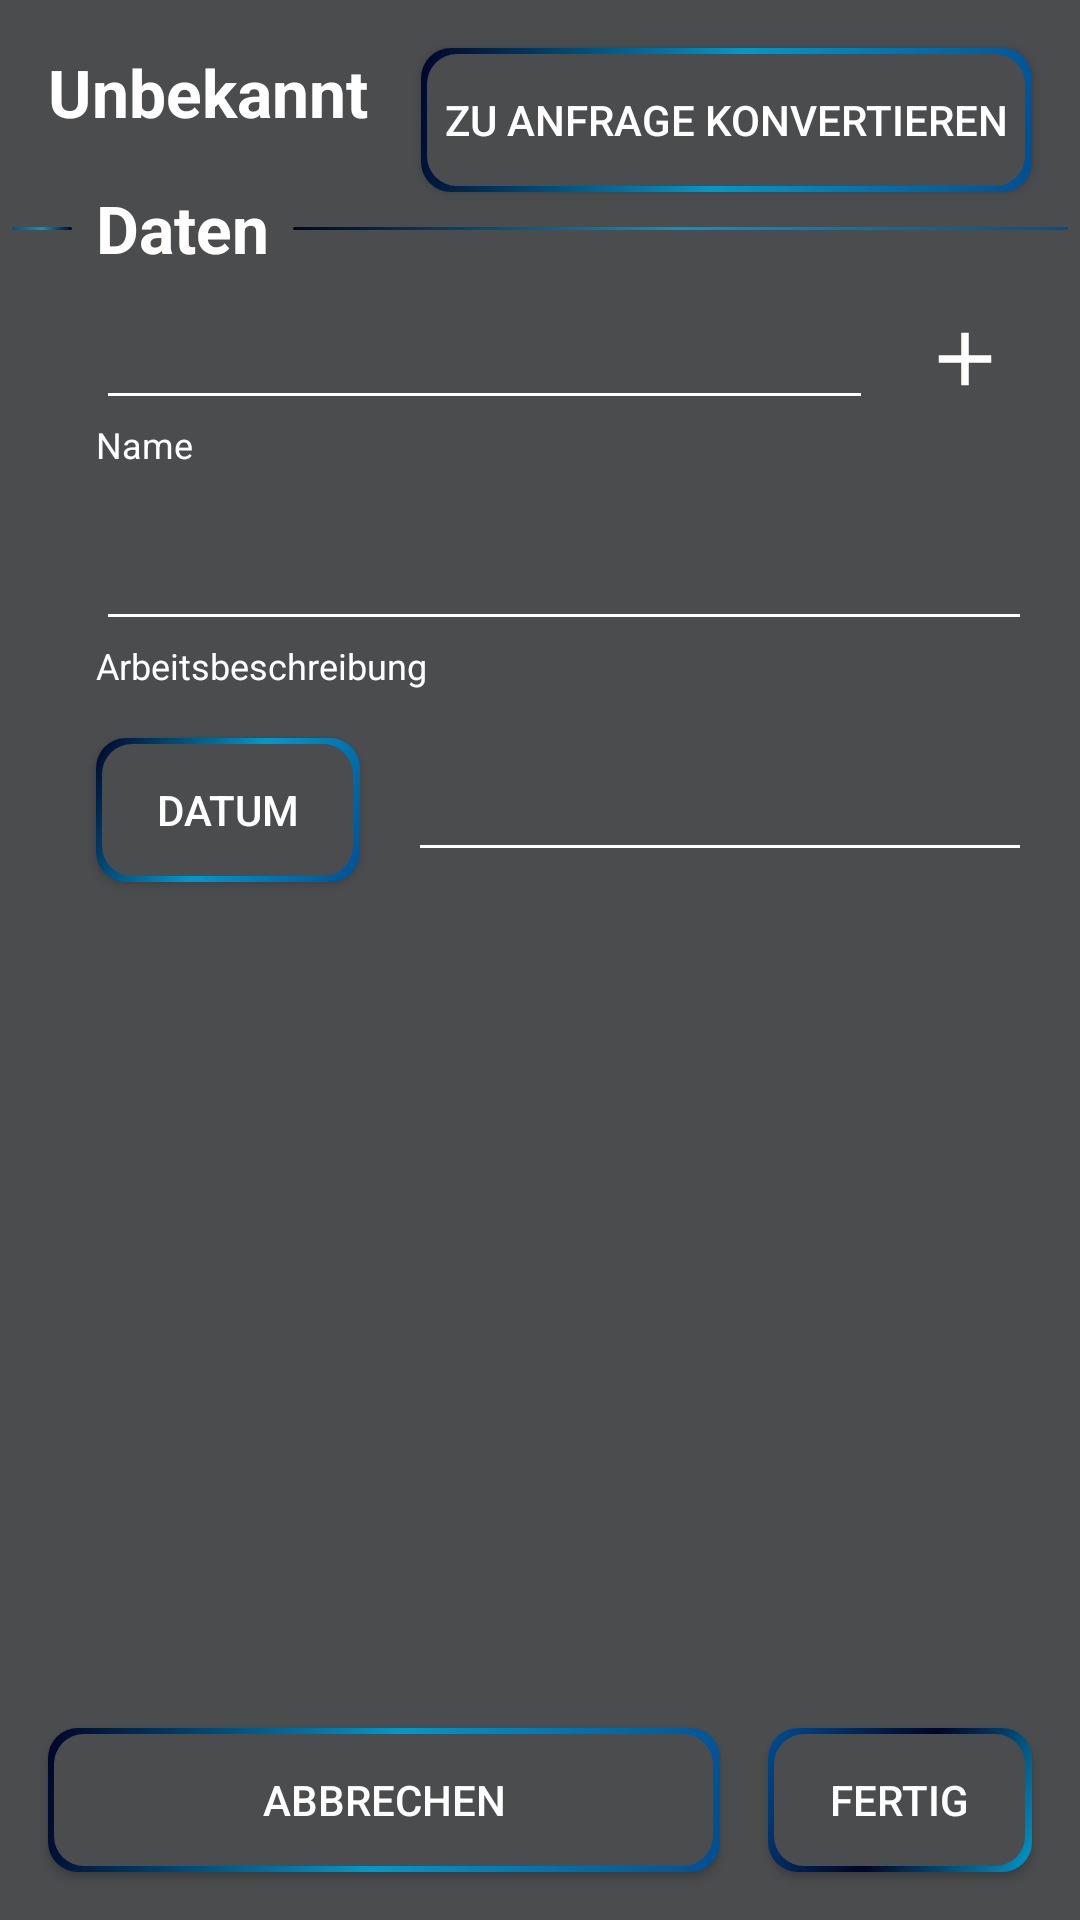

This screen was rendered from an Android layout file. Write that file and the resources it references.
<!-- AndroidManifest.xml: application theme AppTheme -->
<!-- res/layout/edit_project_data_fragment.xml -->
<?xml version="1.0" encoding="utf-8"?>
<androidx.constraintlayout.widget.ConstraintLayout xmlns:android="http://schemas.android.com/apk/res/android"
    xmlns:app="http://schemas.android.com/apk/res-auto"
    xmlns:tools="http://schemas.android.com/tools"
    android:layout_width="match_parent"
    android:layout_height="match_parent"
    android:background="@color/grey">

    <TextView
        android:id="@+id/textViewCurrentName"
        android:layout_width="wrap_content"
        android:layout_height="wrap_content"
        android:layout_marginStart="16dp"
        android:layout_marginLeft="16dp"
        android:layout_marginTop="16dp"
        android:text="@string/unknown"
        android:textAppearance="@style/TextAppearance.AppCompat.Large"
        android:textColor="@android:color/white"
        android:textStyle="bold"
        app:layout_constraintStart_toStartOf="parent"
        app:layout_constraintTop_toTopOf="parent" />

    <EditText
        android:id="@+id/editTextName"
        android:layout_width="0dp"
        android:layout_height="wrap_content"
        android:layout_marginTop="8dp"
        android:layout_marginEnd="8dp"
        android:ems="10"
        android:inputType="textPersonName"
        android:textColor="@android:color/white"
        app:backgroundTint="@android:color/white"
        app:layout_constraintEnd_toStartOf="@+id/imageButtonChooseName"
        app:layout_constraintStart_toStartOf="@+id/textView17"
        app:layout_constraintTop_toBottomOf="@+id/textView17" />

    <EditText
        android:id="@+id/editTextDate"
        android:layout_width="0dp"
        android:layout_height="wrap_content"
        android:layout_marginStart="16dp"
        android:layout_marginEnd="16dp"
        android:editable="false"
        android:ems="10"
        android:inputType="none"
        android:textColor="@android:color/white"
        app:backgroundTint="@android:color/white"
        app:layout_constraintBottom_toBottomOf="@+id/buttonSetDate"
        app:layout_constraintEnd_toEndOf="parent"
        app:layout_constraintStart_toEndOf="@+id/buttonSetDate"
        app:layout_constraintTop_toTopOf="@+id/buttonSetDate" />

    <Button
        android:id="@+id/buttonFinish"
        android:layout_width="wrap_content"
        android:layout_height="wrap_content"
        android:layout_marginEnd="16dp"
        android:layout_marginBottom="16dp"
        android:background="@drawable/button_background_1"
        android:text="@string/finish"
        android:textColor="@android:color/white"
        app:layout_constraintBottom_toBottomOf="parent"
        app:layout_constraintEnd_toEndOf="parent" />

    <TextView
        android:id="@+id/textView13"
        android:layout_width="wrap_content"
        android:layout_height="wrap_content"
        android:text="@string/name"
        android:textColor="@android:color/white"
        android:textSize="12sp"
        app:layout_constraintStart_toStartOf="@+id/editTextName"
        app:layout_constraintTop_toBottomOf="@+id/editTextName" />

    <TextView
        android:id="@+id/textView14"
        android:layout_width="wrap_content"
        android:layout_height="wrap_content"
        android:text="@string/workDescription"
        android:textColor="@android:color/white"
        android:textSize="12sp"
        app:layout_constraintStart_toStartOf="@+id/editTextWorkDescription"
        app:layout_constraintTop_toBottomOf="@+id/editTextWorkDescription" />

    <TextView
        android:id="@+id/textView17"
        android:layout_width="wrap_content"
        android:layout_height="wrap_content"
        android:layout_marginStart="32dp"
        android:layout_marginTop="16dp"
        android:text="@string/data"
        android:textAppearance="@style/TextAppearance.AppCompat.Large"
        android:textColor="@android:color/white"
        android:textStyle="bold"
        app:layout_constraintStart_toStartOf="parent"
        app:layout_constraintTop_toBottomOf="@+id/textViewCurrentName" />

    <View
        android:id="@+id/divider5"
        android:layout_width="0dp"
        android:layout_height="1dp"
        android:layout_marginStart="4dp"
        android:layout_marginLeft="4dp"
        android:layout_marginEnd="8dp"
        android:layout_marginRight="8dp"
        android:background="@drawable/divider_background"
        app:layout_constraintBottom_toBottomOf="@+id/textView17"
        app:layout_constraintEnd_toStartOf="@+id/textView17"
        app:layout_constraintStart_toStartOf="parent"
        app:layout_constraintTop_toTopOf="@+id/textView17" />

    <View
        android:id="@+id/divider8"
        android:layout_width="0dp"
        android:layout_height="1dp"
        android:layout_marginStart="8dp"
        android:layout_marginLeft="8dp"
        android:layout_marginEnd="4dp"
        android:layout_marginRight="4dp"
        android:background="@drawable/divider_background_1"
        app:layout_constraintBottom_toBottomOf="@+id/textView17"
        app:layout_constraintEnd_toEndOf="parent"
        app:layout_constraintStart_toEndOf="@+id/textView17"
        app:layout_constraintTop_toTopOf="@+id/textView17" />

    <Button
        android:id="@+id/buttonCancel"
        android:layout_width="0dp"
        android:layout_height="wrap_content"
        android:layout_marginStart="16dp"
        android:layout_marginEnd="16dp"
        android:background="@drawable/button_background"
        android:paddingLeft="10dp"
        android:paddingRight="10dp"
        android:text="@string/cancel"
        android:textColor="@android:color/white"
        app:layout_constraintEnd_toStartOf="@+id/buttonFinish"
        app:layout_constraintStart_toStartOf="parent"
        app:layout_constraintTop_toTopOf="@+id/buttonFinish" />

    <AutoCompleteTextView
        android:id="@+id/editTextWorkDescription"
        android:layout_width="0dp"
        android:layout_height="wrap_content"
        android:layout_marginTop="16dp"
        android:layout_marginEnd="16dp"
        android:textColor="@android:color/white"
        app:backgroundTint="@android:color/white"
        app:layout_constraintEnd_toEndOf="parent"
        app:layout_constraintStart_toStartOf="@+id/editTextName"
        app:layout_constraintTop_toBottomOf="@+id/textView13" />

    <ImageButton
        android:id="@+id/imageButtonChooseName"
        android:layout_width="45dp"
        android:layout_height="45dp"
        android:layout_marginEnd="16dp"
        android:background="@android:color/transparent"
        app:layout_constraintBottom_toBottomOf="@+id/editTextName"
        app:layout_constraintEnd_toEndOf="parent"
        app:layout_constraintTop_toTopOf="@+id/editTextName"
        app:srcCompat="@drawable/ic_add" />

    <Button
        android:id="@+id/buttonConvertToRequest"
        android:layout_width="wrap_content"
        android:layout_height="wrap_content"
        android:layout_marginTop="16dp"
        android:layout_marginEnd="16dp"
        android:background="@drawable/button_background"
        android:drawableLeft="@drawable/ic_convert_to_request"
        android:paddingStart="8dp"
        android:paddingEnd="8dp"
        android:text="@string/convertToRequest"
        android:textColor="@android:color/white"
        app:layout_constraintEnd_toEndOf="parent"
        app:layout_constraintTop_toTopOf="parent" />

    <Button
        android:id="@+id/buttonSetDate"
        android:layout_width="wrap_content"
        android:layout_height="wrap_content"
        android:layout_marginTop="16dp"
        android:background="@drawable/button_background"
        android:text="@string/date"
        android:textColor="@android:color/white"
        app:layout_constraintStart_toStartOf="@+id/editTextWorkDescription"
        app:layout_constraintTop_toBottomOf="@+id/textView14" />
</androidx.constraintlayout.widget.ConstraintLayout>
<!-- resources referenced by this layout -->
<resources>
  <color name="grey">#4A4C4E</color>
  <!-- drawable button_background (drawable) -->
  <?xml version="1.0" encoding="utf-8"?>
  <layer-list xmlns:android="http://schemas.android.com/apk/res/android">
      <item>
          <shape android:shape="rectangle">
              <gradient
                  android:angle="135"
                  android:startColor="@color/lightBlue"
                  android:centerColor="@android:color/holo_blue_dark"
                  android:endColor="@color/darkBlue"/>
              <corners android:radius="10dp"/>
              <padding
                  android:top="2dp"
                  android:right="2.5dp"
                  android:left="2dp"
                  android:bottom="2dp"/>
          </shape>
      </item>
      <item>
          <shape android:shape="rectangle">
              <solid android:color="@color/grey"/>
              <size
                  android:width="30dp"
                  android:height="30dp"/>
              <corners android:radius="10dp"/>
          </shape>
      </item>
  </layer-list>
  <!-- drawable button_background_1 (drawable) -->
  <?xml version="1.0" encoding="utf-8"?>
  <layer-list xmlns:android="http://schemas.android.com/apk/res/android">
      <item>
          <shape android:shape="rectangle">
              <gradient
                      android:angle="135"
                      android:startColor="@android:color/holo_blue_dark"
                      android:centerColor="@color/darkBlue"
                      android:endColor="@color/lightBlue"/>
              <corners android:radius="10dp"/>
              <padding
                      android:top="2dp"
                      android:right="2.5dp"
                      android:left="2dp"
                      android:bottom="2dp"/>
          </shape>
      </item>
      <item>
          <shape android:shape="rectangle">
              <solid android:color="@color/grey"/>
              <size
                      android:width="30dp"
                      android:height="30dp"/>
              <corners android:radius="10dp"/>
          </shape>
      </item>
  </layer-list>
  <!-- drawable divider_background (drawable) -->
  <?xml version="1.0" encoding="UTF-8"?>
  <shape xmlns:android="http://schemas.android.com/apk/res/android" android:shape="rectangle">
      <gradient
          android:angle="135"
          android:startColor="@color/darkBlue"
          android:centerColor="@android:color/holo_blue_dark"
          android:endColor="@color/lightBlue"/>
      <corners android:radius="24dp"/>
  </shape>
  <!-- drawable divider_background_1 (drawable) -->
  <?xml version="1.0" encoding="utf-8"?>
  <shape xmlns:android="http://schemas.android.com/apk/res/android" android:shape="rectangle">
      <gradient
              android:angle="135"
              android:startColor="@color/lightBlue"
              android:centerColor="@android:color/holo_blue_dark"
              android:endColor="@color/darkBlue"/>
      <corners android:radius="24dp"/>
  </shape>
  <!-- drawable ic_add (drawable) -->
  <vector xmlns:android="http://schemas.android.com/apk/res/android"
      android:width="30dp"
      android:height="30dp"
      android:viewportWidth="24"
      android:viewportHeight="24"
      android:tint="@android:color/white">
    <path
        android:fillColor="@android:color/white"
        android:pathData="M19,13h-6v6h-2v-6H5v-2h6V5h2v6h6v2z"/>
  </vector>
  <string name="cancel">Abbrechen</string>
  <string name="convertToRequest">Zu Anfrage konvertieren</string>
  <string name="data">Daten</string>
  <string name="date">Datum</string>
  <string name="finish">Fertig</string>
  <string name="name">Name</string>
  <string name="unknown">Unbekannt</string>
  <string name="workDescription">Arbeitsbeschreibung</string>
  <style name="AppTheme" parent="Theme.AppCompat.Light.DarkActionBar">
          
          <item name="colorPrimaryDark">@color/grey</item>
          <item name="colorPrimary">@color/grey</item>
      </style>
  <color name="lightBlue">#004e92</color>
  <color name="darkBlue">#000428</color>
</resources>
